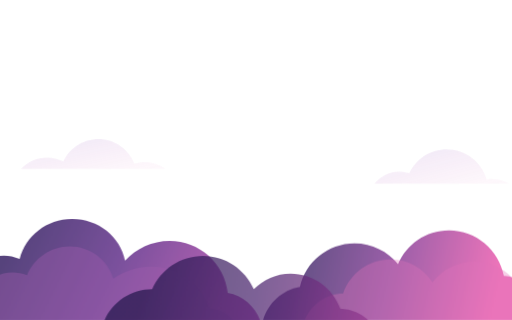
t = 0.00 s
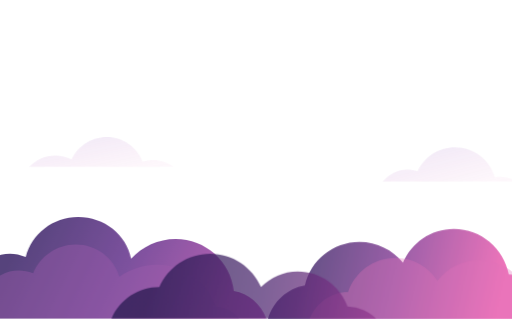
t = 2.50 s
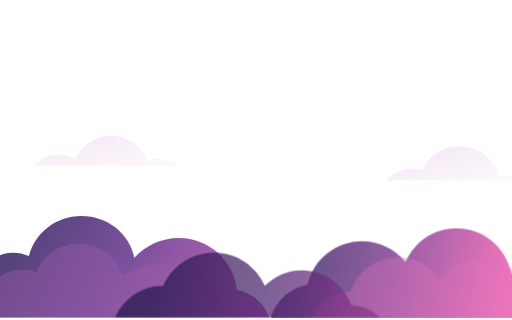
t = 5.00 s
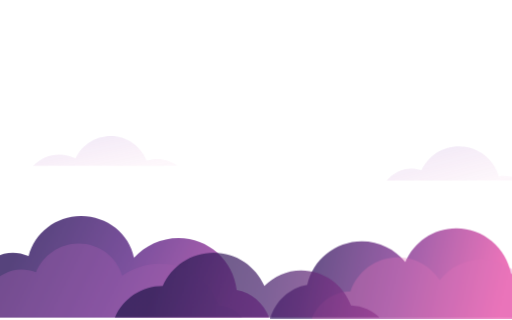
t = 7.50 s

The animated SVG that drew these frames (rendered in a browser with its animation timeline set to each time). Animation: 1 CSS @keyframes rule; frames cover the first 7.50 s, repeats indefinitely.

<svg xmlns="http://www.w3.org/2000/svg" viewBox="0 0 1600 1000" fill="none">
  <defs>
    <linearGradient id="left-clouds" x1="40" y1="690" x2="690" y2="1010" gradientUnits="userSpaceOnUse">
      <stop stop-color="#362064"/>
      <stop offset=".5" stop-color="#63308B"/>
      <stop offset="1" stop-color="#A844A5"/>
    </linearGradient>
    <linearGradient id="right-clouds" x1="940" y1="760" x2="1570" y2="910" gradientUnits="userSpaceOnUse">
      <stop stop-color="#392064"/>
      <stop offset=".46" stop-color="#803391"/>
      <stop offset="1" stop-color="#EC4FA8"/>
    </linearGradient>
    <linearGradient id="lower-clouds" x1="420" y1="890" x2="1190" y2="1050" gradientUnits="userSpaceOnUse">
      <stop stop-color="#24184D"/>
      <stop offset=".5" stop-color="#4C256F"/>
      <stop offset="1" stop-color="#91388E"/>
    </linearGradient>
    <radialGradient id="pink-edge" cx="0" cy="0" r="1" gradientTransform="translate(1450 760) rotate(145) scale(300 210)">
      <stop stop-color="#FF62B9" stop-opacity=".5"/>
      <stop offset=".55" stop-color="#B83D9E" stop-opacity=".16"/>
      <stop offset="1" stop-color="#66247E" stop-opacity="0"/>
    </radialGradient>
    <linearGradient id="wisp" x1="0" y1="0" x2="1" y2="1">
      <stop stop-color="#7B4BC0" stop-opacity=".3"/>
      <stop offset="1" stop-color="#E457B0" stop-opacity=".08"/>
    </linearGradient>
  </defs>

  <style>
    .cloud-drift {
      transform-box: fill-box;
      transform-origin: center bottom;
      animation: cloud-drift 20s cubic-bezier(.45, 0, .55, 1) -4s infinite;
    }

    .cloud-bank-left {
      --cloud-scale: .92;
      --cloud-start-x: -22px;
      --cloud-end-x: 22px;
      --cloud-start-y: 6px;
      --cloud-end-y: -8px;
      opacity: .84;
    }

    .cloud-bank-right {
      --cloud-scale: .97;
      --cloud-start-x: -18px;
      --cloud-end-x: 18px;
      --cloud-start-y: 4px;
      --cloud-end-y: -6px;
      opacity: .78;
    }

    .cloud-bank-center {
      --cloud-scale: .89;
      --cloud-start-x: -26px;
      --cloud-end-x: 26px;
      --cloud-start-y: 7px;
      --cloud-end-y: -9px;
      opacity: .72;
    }

    .cloud-wisps {
      --cloud-scale: .86;
      --cloud-start-x: -30px;
      --cloud-end-x: 30px;
      --cloud-start-y: 5px;
      --cloud-end-y: -10px;
      opacity: .46;
    }

    @keyframes cloud-drift {
      0%,
      100% {
        transform: translate(var(--cloud-start-x), var(--cloud-start-y)) scale(var(--cloud-scale));
      }

      50% {
        transform: translate(var(--cloud-end-x), var(--cloud-end-y)) scale(var(--cloud-scale));
      }
    }

    @media (prefers-reduced-motion: reduce) {
      .cloud-drift {
        animation: none;
        transform: scale(var(--cloud-scale));
      }
    }
  </style>

  <g class="cloud-drift cloud-bank-left">
    <path
      d="M-120 1000V838C-78 784-17 765 43 791C63 713 135 655 221 655C310 655 385 715 401 797C439 756 493 730 552 730C654 730 738 806 750 906C800 915 842 950 860 1000H-120Z"
      fill="url(#left-clouds)"
    />
    <path
      d="M-92 1000V895C-50 843 8 824 68 846C91 789 147 748 213 748C283 748 342 794 361 858C397 832 442 817 490 817C582 817 660 876 688 960C719 961 748 976 768 1000H-92Z"
      fill="#8B3C9C"
      fill-opacity=".42"
    />
  </g>

  <g class="cloud-drift cloud-bank-right">
    <ellipse cx="1450" cy="760" rx="300" ry="210" fill="url(#pink-edge)"/>
    <path
      d="M814 1000C830 944 876 902 933 892C951 812 1023 752 1109 752C1165 752 1216 778 1249 819C1276 755 1339 710 1413 710C1501 710 1574 773 1590 857C1644 860 1689 898 1702 949V1000H814Z"
      fill="url(#right-clouds)"
    />
    <path
      d="M948 1000C970 948 1018 914 1072 914C1094 850 1154 804 1225 804C1281 804 1331 833 1360 878C1391 837 1440 811 1495 811C1579 811 1648 872 1661 952C1696 958 1726 974 1748 1000H948Z"
      fill="#D649A5"
      fill-opacity=".34"
    />
  </g>

  <g class="cloud-drift cloud-bank-center">
    <path
      d="M284 1000C313 934 378 890 452 890C482 821 551 773 631 773C710 773 779 821 809 890C842 856 888 835 938 835C1018 835 1087 886 1113 958C1153 960 1188 975 1213 1000H284Z"
      fill="url(#lower-clouds)"
    />
  </g>

  <g class="cloud-drift cloud-wisps">
    <path
      d="M-48 520C-9 478 54 467 106 493C128 445 177 412 234 412C293 412 344 449 364 501C402 489 445 496 477 520H-48Z"
      fill="url(#wisp)"
    />
    <path
      d="M1236 574C1267 535 1317 520 1363 536C1387 484 1439 449 1499 449C1568 449 1626 495 1644 558C1673 554 1702 560 1726 574H1236Z"
      fill="url(#wisp)"
    />
  </g>
</svg>
